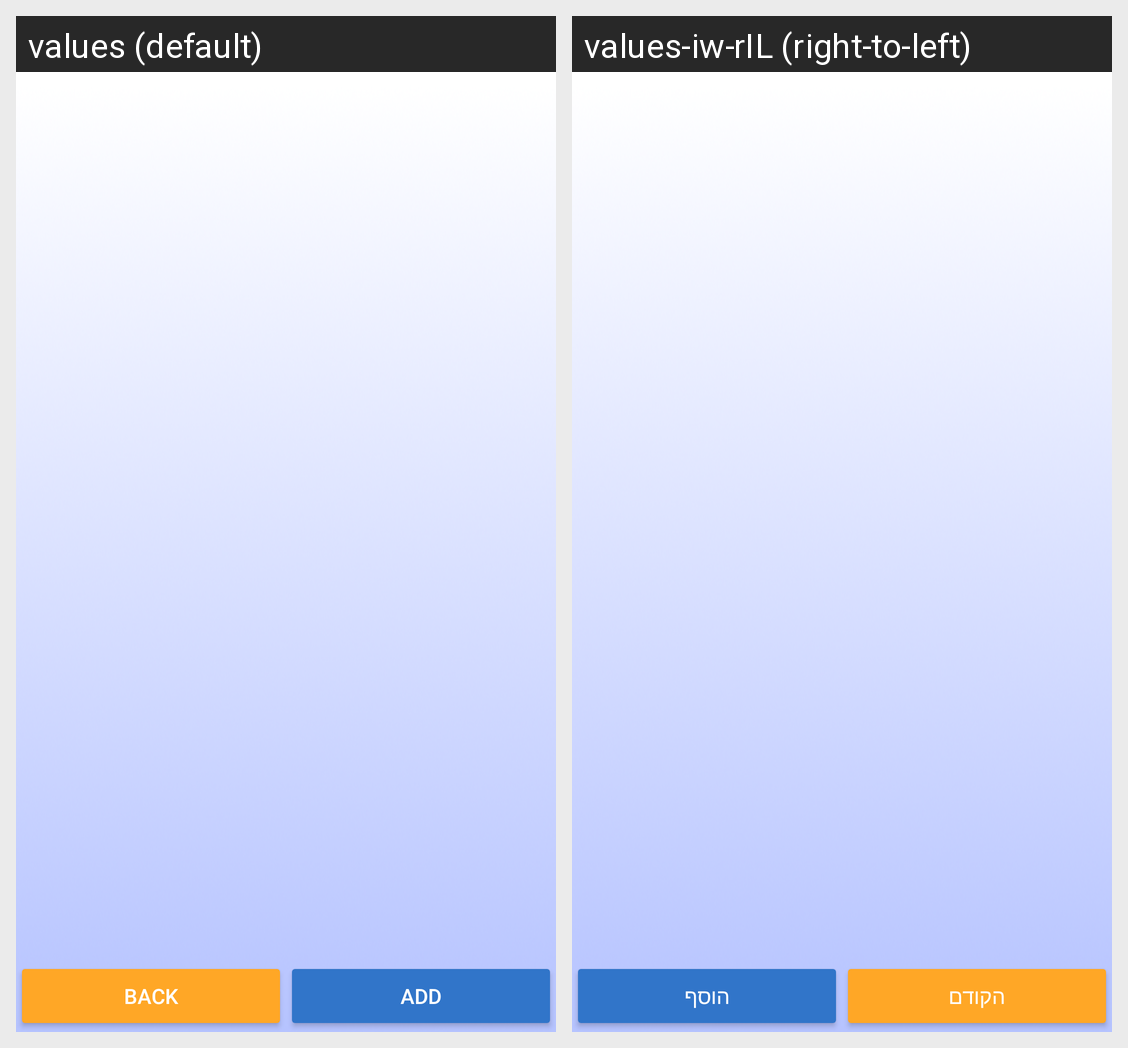

Strings drawn on this Android screen and how each of the app's shown locales translates them:
Android screen res/layout/activity_documents_list.xml rendered under 2 locales, left to right: values (default), values-iw-rIL (right-to-left). Device: Nexus 5 (rendered at 1080×1920; each locale shown at half size, 540×960, under a caption strip naming it); theme AppTheme.
Strings drawn on this screen, with the default value and each locale's value (text and hints the layout hard-codes, and strings that could not be matched under every locale, appear in the picture but are not listed):

back
  values: Back
  values-iw-rIL: הקודם

add
  values: Add
  values-iw-rIL: הוסף
